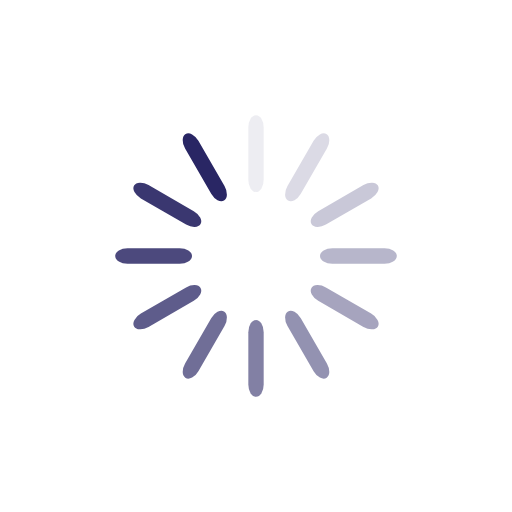
t = 0.00 s
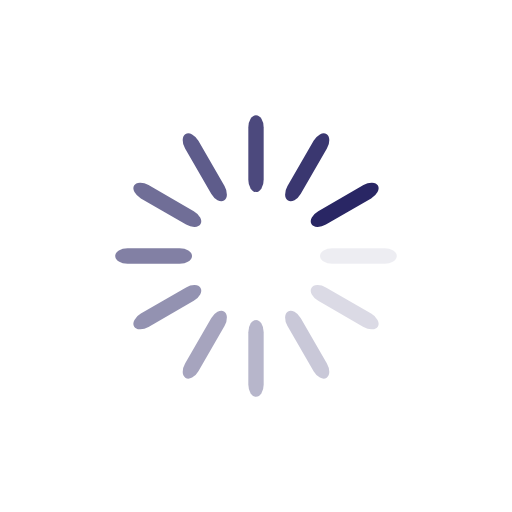
t = 0.25 s
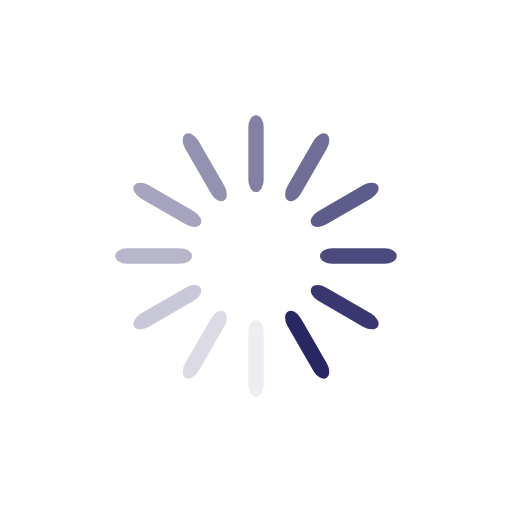
t = 0.50 s
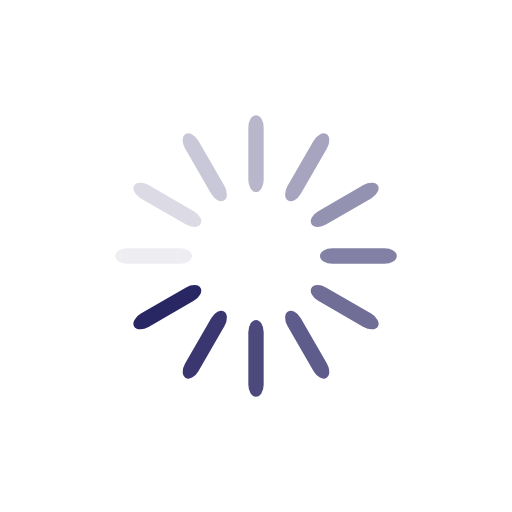
t = 0.75 s

The animated SVG that drew these frames (rendered in a browser with its animation timeline set to each time). Animation: 12 SMIL elements (animate=12); one cycle of 1.00 s, repeats indefinitely.

<svg xmlns="http://www.w3.org/2000/svg" xmlns:xlink="http://www.w3.org/1999/xlink" width="200px" height="200px" viewBox="0 0 100 100" preserveAspectRatio="xMidYMid">
  <g transform="rotate(0 50 50)">
    <rect x="48.5" y="22.5" rx="1.5" ry="2.4" width="3" height="15" fill="#292664">
      <animate attributeName="opacity" values="1;0" keyTimes="0;1" dur="1s" begin="-0.9166666666666666s" repeatCount="indefinite"></animate>
    </rect>
  </g><g transform="rotate(30 50 50)">
    <rect x="48.5" y="22.5" rx="1.5" ry="2.4" width="3" height="15" fill="#292664">
      <animate attributeName="opacity" values="1;0" keyTimes="0;1" dur="1s" begin="-0.8333333333333334s" repeatCount="indefinite"></animate>
    </rect>
  </g><g transform="rotate(60 50 50)">
    <rect x="48.5" y="22.5" rx="1.5" ry="2.4" width="3" height="15" fill="#292664">
      <animate attributeName="opacity" values="1;0" keyTimes="0;1" dur="1s" begin="-0.75s" repeatCount="indefinite"></animate>
    </rect>
  </g><g transform="rotate(90 50 50)">
    <rect x="48.5" y="22.5" rx="1.5" ry="2.4" width="3" height="15" fill="#292664">
      <animate attributeName="opacity" values="1;0" keyTimes="0;1" dur="1s" begin="-0.6666666666666666s" repeatCount="indefinite"></animate>
    </rect>
  </g><g transform="rotate(120 50 50)">
    <rect x="48.5" y="22.5" rx="1.5" ry="2.4" width="3" height="15" fill="#292664">
      <animate attributeName="opacity" values="1;0" keyTimes="0;1" dur="1s" begin="-0.5833333333333334s" repeatCount="indefinite"></animate>
    </rect>
  </g><g transform="rotate(150 50 50)">
    <rect x="48.5" y="22.5" rx="1.5" ry="2.4" width="3" height="15" fill="#292664">
      <animate attributeName="opacity" values="1;0" keyTimes="0;1" dur="1s" begin="-0.5s" repeatCount="indefinite"></animate>
    </rect>
  </g><g transform="rotate(180 50 50)">
    <rect x="48.5" y="22.5" rx="1.5" ry="2.4" width="3" height="15" fill="#292664">
      <animate attributeName="opacity" values="1;0" keyTimes="0;1" dur="1s" begin="-0.4166666666666667s" repeatCount="indefinite"></animate>
    </rect>
  </g><g transform="rotate(210 50 50)">
    <rect x="48.5" y="22.5" rx="1.5" ry="2.4" width="3" height="15" fill="#292664">
      <animate attributeName="opacity" values="1;0" keyTimes="0;1" dur="1s" begin="-0.3333333333333333s" repeatCount="indefinite"></animate>
    </rect>
  </g><g transform="rotate(240 50 50)">
    <rect x="48.5" y="22.5" rx="1.5" ry="2.4" width="3" height="15" fill="#292664">
      <animate attributeName="opacity" values="1;0" keyTimes="0;1" dur="1s" begin="-0.25s" repeatCount="indefinite"></animate>
    </rect>
  </g><g transform="rotate(270 50 50)">
    <rect x="48.5" y="22.5" rx="1.5" ry="2.4" width="3" height="15" fill="#292664">
      <animate attributeName="opacity" values="1;0" keyTimes="0;1" dur="1s" begin="-0.16666666666666666s" repeatCount="indefinite"></animate>
    </rect>
  </g><g transform="rotate(300 50 50)">
    <rect x="48.5" y="22.5" rx="1.5" ry="2.4" width="3" height="15" fill="#292664">
      <animate attributeName="opacity" values="1;0" keyTimes="0;1" dur="1s" begin="-0.08333333333333333s" repeatCount="indefinite"></animate>
    </rect>
  </g><g transform="rotate(330 50 50)">
    <rect x="48.5" y="22.5" rx="1.5" ry="2.4" width="3" height="15" fill="#292664">
      <animate attributeName="opacity" values="1;0" keyTimes="0;1" dur="1s" begin="0s" repeatCount="indefinite"></animate>
    </rect>
  </g>
</svg>
